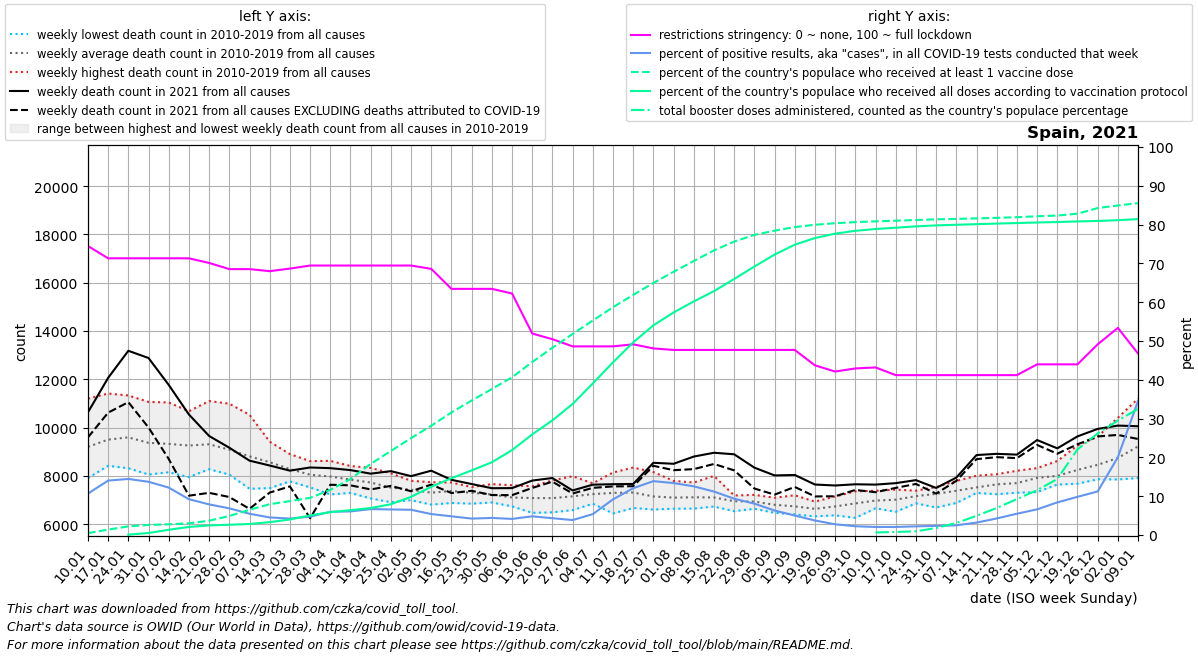

The table this chart was drawn from, first rows:
date, location, time_unit, time, deaths_2010_all_ages, deaths_2011_all_ages, deaths_2012_all_ages, deaths_2013_all_ages, deaths_2014_all_ages, deaths_2015_all_ages, deaths_2016_all_ages, deaths_2017_all_ages, deaths_2018_all_ages, deaths_2019_all_ages, deaths_2020_all_ages, deaths_2021_all_ages, deaths_2022_all_ages, new_deaths, new_cases_smoothed, new_tests_smoothed, positive_test_percent, stringency_index, people_vaccinated, people_fully_vaccinated
2021-01-10, Spain, weekly, 1, 8205, 8886, 8698, 7914, 9049, 9605, 8658, 10726, 11204, 9127, 8710, 10636, 10061, 1037, 100532, 932334, 10.69, 74.47, 223553, 
2021-01-17, Spain, weekly, 2, 8640, 8440, 9131, 8422, 9009, 10415, 8671, 11414, 10905, 10025, 9398, 12063, 10825, 1440, 184805, 1317443, 14.02, 71.3, 655081, 
2021-01-24, Spain, weekly, 3, 8322, 8419, 9241, 8562, 9126, 10738, 8791, 11334, 10981, 10476, 9917, 13184, 10988, 2127, 240188, 1663660, 14.45, 71.3, 1040903, 44584
2021-01-31, Spain, weekly, 4, 8063, 8699, 8936, 8328, 9061, 10625, 8491, 11068, 10324, 10141, 9954, 12884, 11365, 2878, 250399, 1825124, 13.72, 71.3, 1214451, 244148
2021-02-07, Spain, weekly, 5, 8154, 8657, 9256, 8359, 8867, 11046, 8461, 10636, 9893, 9964, 9974, 11771, 11020, 3067, 209982, 1717537, 12.22, 71.3, 1292473, 634607
2021-02-14, Spain, weekly, 6, 7954, 8684, 10064, 8320, 8996, 10682, 8556, 9660, 10015, 9686, 9192, 10546, 10120, 3361, 132885, 1433122, 9.228, 71.3, 1411058, 973271
2021-02-21, Spain, weekly, 7, 8283, 8496, 11103, 8609, 8829, 10857, 8479, 9017, 10105, 9363, 8839, 9657, 9304, 2354, 83303, 1054970, 7.897, 70.11, 1721945, 1156690
2021-02-28, Spain, weekly, 8, 8059, 8135, 10993, 8508, 8396, 10580, 8670, 8670, 9656, 9216, 8413, 9171, 8985, 2041, 60152, 873477, 6.876, 68.52, 2297671, 1238933
2021-03-07, Spain, weekly, 9, 7471, 7822, 10535, 8472, 8252, 10058, 8645, 8371, 9599, 8920, 8379, 8636, , 1996, 44649, 814429, 5.482, 68.52, 3035732, 1330652
2021-03-14, Spain, weekly, 10, 7498, 7970, 9309, 8739, 8107, 9421, 8653, 8213, 9203, 8595, 8465, 8434, , 1120, 35346, 779693, 4.534, 67.99, 3713938, 1551708
2021-03-21, Spain, weekly, 11, 7778, 7851, 8907, 7947, 7813, 8785, 8811, 7906, 8862, 8205, 9481, 8222, , 652.0, 31858, 749700, 4.245, 68.65, 4085758, 1872880
2021-03-28, Spain, weekly, 12, 7568, 7529, 8088, 8131, 8034, 8379, 8291, 7875, 8616, 8027, 12843, 8352, , 2100, 37232, 783164, 4.737, 69.44, 4477903, 2364542
2021-04-04, Spain, weekly, 13, 7237, 7625, 8135, 7703, 7728, 8366, 8375, 7827, 8628, 8171, 19828, 8325, , 688.0, 43509, 732863, 5.984, 69.44, 5435985, 2753370
2021-04-11, Spain, weekly, 14, 7299, 7545, 7759, 7561, 7743, 8282, 7998, 7814, 8414, 8087, 20967, 8244, , 630.0, 45638, 753156, 6.087, 69.44, 6744669, 2995719
2021-04-18, Spain, weekly, 15, 7476, 7071, 7626, 7551, 7635, 7894, 7859, 7800, 8335, 8055, 17325, 8097, , 653.0, 59597, 891869, 6.682, 69.44, 8563193, 3250367
2021-04-25, Spain, weekly, 16, 7156, 6915, 7683, 7253, 7258, 7855, 7589, 7574, 8112, 7801, 13244, 8201, , 610.0, 59022, 895754, 6.59, 69.44, 10123178, 3708434
2021-05-02, Spain, weekly, 17, 7228, 7090, 7551, 7020, 6999, 7802, 7462, 7661, 7735, 7759, 10452, 7994, , 625.0, 58723, 902013, 6.51, 69.44, 11673444, 4601174
2021-05-09, Spain, weekly, 18, 6815, 6941, 7394, 7054, 7307, 7365, 7606, 7520, 7359, 7744, 9008, 8220, , 576.0, 45930, 848391, 5.41, 68.58, 13167427, 5807042
2021-05-16, Spain, weekly, 19, 6884, 6988, 7625, 7166, 7344, 7464, 7374, 7622, 7595, 7731, 8458, 7841, , 547.0, 39320, 815523, 4.819, 63.43, 14766737, 6846768
2021-05-23, Spain, weekly, 20, 7272, 6855, 7235, 7032, 7049, 7543, 7533, 7494, 7511, 7536, 7536, 7668, , 281.0, 32762, 773068, 4.237, 63.43, 16200318, 7783116
2021-05-30, Spain, weekly, 21, 7159, 7218, 6972, 6940, 6904, 7234, 7304, 7666, 7527, 7436, 7643, 7495, , 285.0, 32111, 729544, 4.402, 63.43, 17586857, 8764432
2021-06-06, Spain, weekly, 22, 7162, 6743, 7010, 6988, 6832, 7096, 7255, 7092, 7306, 7618, 7620, 7499, , 291.0, 29779, 716966, 4.153, 62.24, 18996341, 10226256
2021-06-13, Spain, weekly, 23, 6475, 6690, 6771, 7173, 7136, 7364, 7576, 7067, 7109, 7508, 7144, 7811, , 305.0, 32625, 677509, 4.826, 51.92, 20836977, 12118948
2021-06-20, Spain, weekly, 24, 6496, 6851, 6499, 7314, 7404, 7152, 7140, 7819, 7154, 7016, 6849, 7916, , 151.0, 28184, 648827, 4.337, 50.46, 22556974, 13813138
2021-06-27, Spain, weekly, 25, 6808, 7030, 6589, 6670, 7248, 6956, 7173, 7991, 7713, 7404, 7032, 7402, , 127.0, 24250, 629030, 3.856, 48.61, 24218896, 15785161
2021-07-04, Spain, weekly, 26, 7220, 7393, 7267, 6916, 6852, 7111, 7345, 7137, 7698, 7570, 7512, 7641, , 132.0, 41849, 767130, 5.386, 48.61, 25837589, 18257439
2021-07-11, Spain, weekly, 27, 7355, 6873, 6451, 7301, 6851, 8146, 7505, 7156, 7305, 8050, 7635, 7661, , 92.0, 92533, 1003386, 9.19, 48.61, 27437020, 20802785
2021-07-18, Spain, weekly, 28, 7298, 6827, 6675, 7807, 6736, 8351, 7423, 7214, 7366, 7463, 7732, 7670, , 93.0, 146505, 1209175, 12.07, 49.14, 28926910, 23204054
2021-07-25, Spain, weekly, 29, 6888, 6618, 6612, 7063, 7065, 8164, 7377, 7259, 7186, 7301, 7562, 8547, , 125.0, 180535, 1300332, 13.89, 48.09, 30361050, 25256001
2021-08-01, Spain, weekly, 30, 6648, 6698, 6844, 6904, 7127, 7798, 7295, 7110, 7155, 7464, 7827, 8506, , 265.0, 172611, 1289619, 13.38, 47.69, 31706570, 26808281
2021-08-08, Spain, weekly, 31, 6651, 6892, 6742, 6795, 6867, 7349, 7425, 7596, 7731, 7136, 8589, 8805, , 520.0, 147559, 1176401, 12.55, 47.69, 33004029, 28138647
2021-08-15, Spain, weekly, 32, 6752, 6821, 6959, 6734, 6891, 7219, 7233, 7186, 8003, 7317, 8394, 8962, , 464.0, 112536, 1004239, 11.2, 47.69, 34283960, 29374876
2021-08-22, Spain, weekly, 33, 6545, 7051, 6842, 6771, 6724, 7075, 7102, 7118, 7194, 7128, 8170, 8899, , 666.0, 82513, 880405, 9.361, 47.69, 35346968, 30840297
2021-08-29, Spain, weekly, 34, 6822, 6887, 7157, 6757, 6643, 6801, 7184, 7219, 7015, 6920, 7886, 8346, , 864.0, 66277, 818747, 8.084, 47.69, 36151637, 32338055
2021-09-05, Spain, weekly, 35, 6557, 6635, 6536, 6477, 6995, 6954, 7100, 7013, 6927, 6898, 7954, 8024, , 795.0, 48175, 763039, 6.311, 47.69, 36659052, 33778909
2021-09-12, Spain, weekly, 36, 6410, 6605, 6652, 6418, 7057, 6603, 7203, 6680, 6906, 6904, 7777, 8042, , 495.0, 33494, 665426, 5.018, 47.69, 37093185, 34971926
2021-09-19, Spain, weekly, 37, 6329, 6690, 6524, 6376, 6687, 6660, 6641, 6730, 6834, 6939, 7998, 7647, , 493.0, 23941, 639605, 3.745, 43.72, 37371958, 35773625
2021-09-26, Spain, weekly, 38, 6486, 6371, 6644, 6465, 6626, 6617, 6956, 7091, 7153, 6996, 8168, 7607, , 446.0, 18143, 655786, 2.768, 42.13, 37555178, 36299527
2021-10-03, Spain, weekly, 39, 6655, 6756, 6268, 6907, 6508, 6898, 7036, 7367, 7230, 7027, 8064, 7657, , 234.0, 15248, 673671, 2.263, 42.92, 37690022, 36644048
2021-10-10, Spain, weekly, 40, 6942, 6900, 6662, 6939, 6930, 6813, 7072, 7388, 7210, 6978, 8188, 7644, , 315.0, 12790, 616172, 2.077, 43.19, 37782774, 36859666
2021-10-17, Spain, weekly, 41, 6682, 7089, 6845, 6520, 6987, 7055, 7036, 7234, 7437, 7312, 8593, 7704, , 196.0, 10876, 521636, 2.085, 41.2, 37860051, 37016023
2021-10-24, Spain, weekly, 42, 7074, 7141, 6867, 6960, 7265, 7119, 7185, 7392, 7350, 7314, 8594, 7829, , 158.0, 12988, 580535, 2.237, 41.2, 37944787, 37176170
2021-10-31, Spain, weekly, 43, 7305, 7308, 6696, 7017, 7322, 7267, 7512, 7308, 7327, 7543, 9470, 7506, , 236.0, 13436, 568536, 2.363, 41.2, 38022381, 37295906
2021-11-07, Spain, weekly, 44, 7292, 7434, 7350, 6883, 7287, 7392, 7244, 7511, 7794, 7698, 9596, 7934, , 136.0, 13067, 520939, 2.503, 41.2, 38078508, 37370464
2021-11-14, Spain, weekly, 45, 7299, 7408, 7366, 7366, 7333, 7412, 7775, 7632, 8012, 7677, 10316, 8867, , 169.0, 20009, 624410, 3.201, 41.2, 38139315, 37443244
2021-11-21, Spain, weekly, 46, 7354, 7407, 7422, 7246, 7604, 7325, 8076, 8063, 7999, 8036, 10030, 8918, , 137.0, 30690, 716900, 4.271, 41.2, 38205815, 37515817
2021-11-28, Spain, weekly, 47, 7531, 7320, 7308, 7474, 7628, 7397, 8090, 8169, 7932, 8217, 9695, 8885, , 145.0, 46301, 842167, 5.487, 41.2, 38281602, 37577188
2021-12-05, Spain, weekly, 48, 7752, 7654, 7333, 8066, 7729, 7849, 8321, 8257, 7929, 8328, 9534, 9489, , 204.0, 66441, 1003928, 6.61, 43.98, 38395703, 37647320
2021-12-12, Spain, weekly, 49, 7782, 7816, 7747, 8183, 7645, 8080, 8124, 8620, 8051, 8021, 9541, 9145, , 222.0, 82689, 983082, 8.407, 43.98, 38482245, 37698767
2021-12-19, Spain, weekly, 50, 7681, 8006, 8137, 8142, 7990, 8032, 8612, 9262, 8312, 8340, 9534, 9640, , 327.0, 144438, 1469015, 9.838, 43.98, 38704678, 37771991
2021-12-26, Spain, weekly, 51, 7917, 8380, 7866, 8459, 8245, 8342, 8980, 9628, 8427, 8393, 9287, 9949, , 311.0, 249896, 2225067, 11.23, 49.14, 39380583, 37832646
2022-01-02, Spain, weekly, 52, 8499, 8724, 7857, 8572, 8535, 8031, 9855, 10412, 8650, 8333, 9015, 10087, , 386.0, 519936, 2593880, 20.06, 53.37, 39695278, 37920025
2022-01-09, Spain, weekly, 1, 8886, 8698, 7914, 9049, 9605, 8344, 10726, 11204, 9127, 8710, 9369, 10061, , 529.0, 787927, 2293532, 34.55, 46.76, 39976765, 38054071
